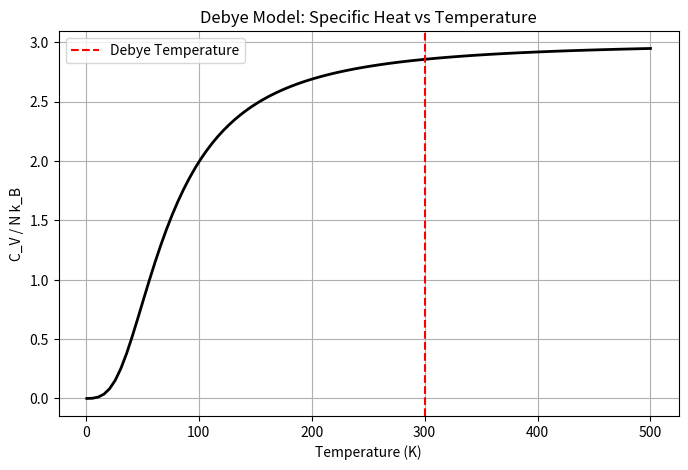

The matplotlib source for this figure:
%matplotlib inline
import numpy as np
import matplotlib.pyplot as plt
from scipy.integrate import quad

def debye_cv(T, TD):
    if T == 0:
        return 0
    # C_v proportional to (T/TD)^3 \int_0^{TD/T} x^4 e^x / (e^x - 1)^2 dx
    def integrand(x):
        return (x**4 * np.exp(x)) / (np.exp(x) - 1)**2
    
    integral, _ = quad(integrand, 1e-8, TD / T)
    return 9 * (T / TD)**3 * integral

T_vals = np.linspace(1, 500, 100)
TD = 300 # Debye temperature in K
cv_vals = [debye_cv(T, TD) for T in T_vals]

plt.figure(figsize=(8, 5))
plt.plot(T_vals, cv_vals, 'k-', lw=2)
plt.title("Debye Model: Specific Heat vs Temperature")
plt.xlabel("Temperature (K)")
plt.ylabel("C_V / N k_B")
plt.axvline(TD, color='r', linestyle='--', label="Debye Temperature")
plt.legend()
plt.grid(True)
plt.savefig("debye_model.png")
